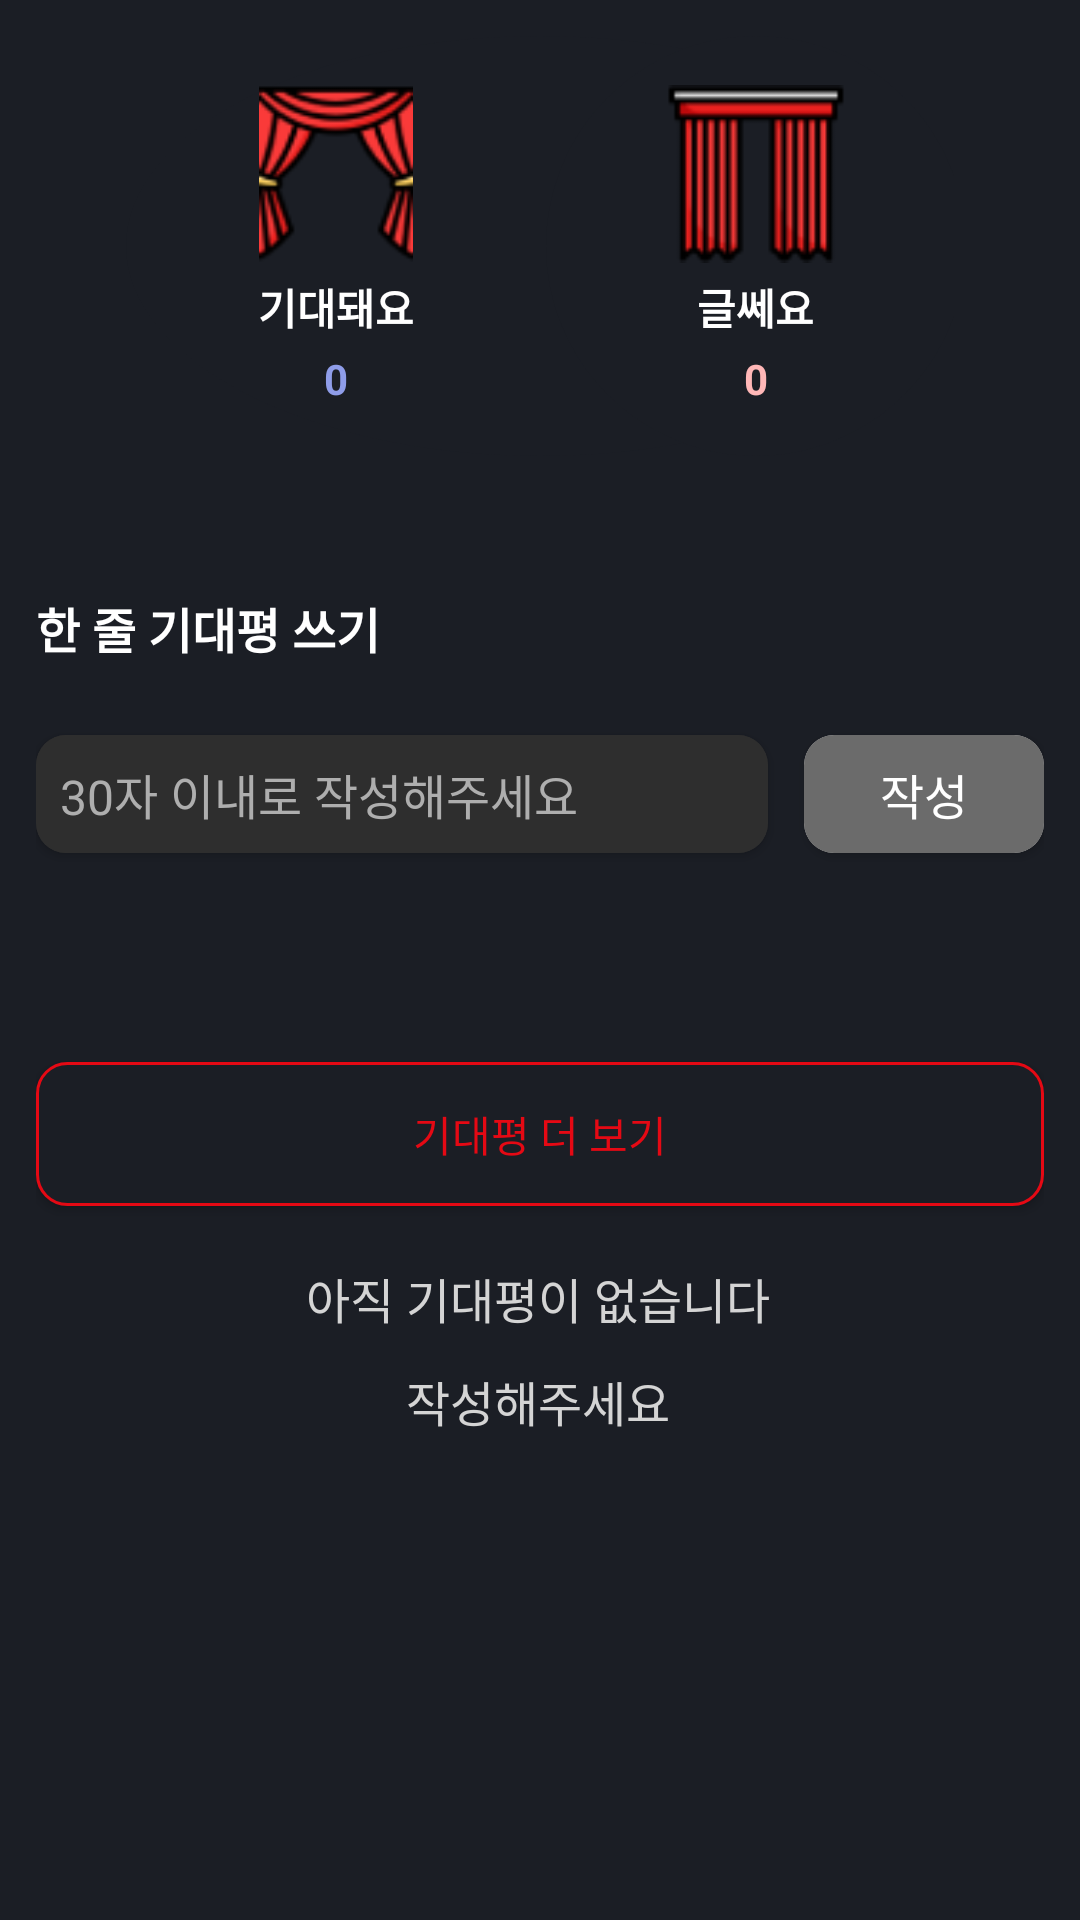

Android layout source for this screen:
<!-- AndroidManifest.xml: application theme Theme.CurtainCall -->
<!-- res/layout/fragment_expectation.xml -->
<?xml version="1.0" encoding="utf-8"?>
<ScrollView xmlns:android="http://schemas.android.com/apk/res/android"
            android:layout_width="match_parent"
            android:layout_height="wrap_content" xmlns:app="http://schemas.android.com/apk/res-auto"
            android:background="@color/background_color"
>
  <androidx.constraintlayout.widget.ConstraintLayout
          android:layout_width="match_parent"
          android:layout_height="wrap_content"
          android:padding="12dp"
  >
    <LinearLayout
            android:id="@+id/ll_buttons"
            android:layout_width="match_parent"
            android:layout_height="wrap_content"
            app:layout_constraintTop_toTopOf="parent"
            android:layout_marginHorizontal="30dp"
            android:background="@drawable/circle_off"
    >
      <LinearLayout
              android:id="@+id/btn_expect_true"
              android:layout_width="140dp"
              android:layout_height="140dp"
              android:orientation="vertical"
              android:gravity="center"
      >
        <ImageView
                android:layout_width="60dp"
                android:layout_height="60dp"
                android:src="@drawable/curtain_open"
        />

        <TextView
                android:layout_width="wrap_content"
                android:layout_height="wrap_content"
                android:text="@string/good"
                android:textColor="@color/white"
                android:textStyle="bold"
                android:layout_marginTop="4dp"
        />

        <TextView
                android:id="@+id/tv_true_count"
                android:layout_width="wrap_content"
                android:layout_height="wrap_content"
                android:text="0"
                android:textColor="@color/good"
                android:textStyle="bold"
                android:layout_marginTop="4dp"
        />

      </LinearLayout>

      <View
              android:layout_width="0dp"
              android:layout_height="0dp"
              android:layout_weight="1"
      />

      <LinearLayout
              android:id="@+id/btn_expect_false"
              android:layout_width="140dp"
              android:layout_height="140dp"
              android:orientation="vertical"
              android:gravity="center"
              android:background="@drawable/circle_off"
      >
        <ImageView
                android:layout_width="60dp"
                android:layout_height="60dp"
                android:src="@drawable/curtain_close"
        />

        <TextView
                android:layout_width="wrap_content"
                android:layout_height="wrap_content"
                android:text="@string/bad"
                android:textColor="@color/white"
                android:textStyle="bold"
                android:layout_marginTop="4dp"
        />

        <TextView
                android:id="@+id/tv_false_count"
                android:layout_width="wrap_content"
                android:layout_height="wrap_content"
                android:text="0"
                android:textColor="@color/bad"
                android:textStyle="bold"
                android:layout_marginTop="4dp"
        />

      </LinearLayout>
    </LinearLayout>

    <TextView
            android:id="@+id/tv_expect_warning"
            android:layout_width="wrap_content"
            android:layout_height="wrap_content"
            app:layout_constraintStart_toStartOf="parent"
            app:layout_constraintTop_toBottomOf="@id/ll_buttons"
            android:text="@string/warning_good_bad"
            android:layout_marginTop="4dp"
            android:layout_marginStart="12dp"
            android:textColor="@color/primary_color"
            android:visibility="invisible"
            android:textSize="12sp"
            android:maxLines="1"
    />

    <TextView
            android:id="@+id/tv_expectation_title"
            android:layout_width="wrap_content"
            android:layout_height="wrap_content"
            android:text="@string/write_expectation"
            android:textColor="@color/white"
            android:textStyle="bold"
            android:textSize="16sp"
            android:layout_marginTop="24dp"
            app:layout_constraintTop_toBottomOf="@id/tv_expect_warning"
            app:layout_constraintStart_toStartOf="parent"
    />

    <androidx.cardview.widget.CardView
            android:id="@+id/cv_expectation"
            android:layout_width="0dp"
            android:layout_height="wrap_content"
            app:layout_constraintTop_toBottomOf="@id/tv_expectation_title"
            app:layout_constraintStart_toStartOf="parent"
            app:layout_constraintEnd_toStartOf="@id/cv_submit"
            android:layout_marginTop="24dp"
            app:cardBackgroundColor="@color/input_background_color"
            app:cardCornerRadius="10dp"
            android:layout_marginEnd="12dp"
    >
      <EditText
              android:id="@+id/et_expectation"
              android:layout_width="match_parent"
              android:layout_height="wrap_content"
              android:textSize="16sp"
              android:hint="@string/write_in_30"
              android:textColor="@color/white"
              android:textColorHint="@color/input_text_color"
              android:background="@color/input_background_color"
              android:padding="8dp"
      />
    </androidx.cardview.widget.CardView>

    <TextView
            android:id="@+id/tv_comment_warning"
            android:layout_width="wrap_content"
            android:layout_height="wrap_content"
            app:layout_constraintStart_toStartOf="parent"
            app:layout_constraintTop_toBottomOf="@id/cv_expectation"
            android:text="@string/warning_expectation"
            android:layout_marginTop="4dp"
            android:layout_marginStart="12dp"
            android:textColor="@color/primary_color"
            android:visibility="invisible"
            android:textSize="12sp"
            android:maxLines="1"
    />

    <androidx.cardview.widget.CardView
            android:id="@+id/cv_submit"
            android:layout_width="80dp"
            android:layout_height="0dp"
            app:layout_constraintTop_toTopOf="@id/cv_expectation"
            app:layout_constraintBottom_toBottomOf="@id/cv_expectation"
            app:layout_constraintEnd_toEndOf="parent"
            app:cardCornerRadius="10dp"
    >
      <androidx.appcompat.widget.AppCompatButton
              android:id="@+id/btn_submit"
              android:layout_width="80dp"
              android:layout_height="match_parent"
              android:text="@string/sakusei"
              android:textSize="16sp"
              android:background="@color/half_dark"
              android:gravity="center"
              android:textColor="@color/white"
      />
    </androidx.cardview.widget.CardView>

    <androidx.recyclerview.widget.RecyclerView
            android:id="@+id/rv_expectations"
            android:layout_width="match_parent"
            android:layout_height="wrap_content"
            app:layout_constraintTop_toBottomOf="@id/tv_comment_warning"
            android:layout_marginTop="24dp"
    />

    <androidx.appcompat.widget.AppCompatButton
            android:id="@+id/btn_more"
            android:layout_width="match_parent"
            android:layout_height="wrap_content"
            app:layout_constraintTop_toBottomOf="@id/rv_expectations"
            android:layout_marginTop="24dp"
            android:background="@drawable/rounded_rectangle"
            android:text="@string/more_expectation_text"
            android:textColor="@color/primary_color"
    />

    <TextView
            android:id="@+id/tv_empty_expectations"
            android:layout_width="wrap_content"
            android:layout_height="240dp"
            android:gravity="center"
            android:text="@string/empty_expectations"
            android:textSize="16sp"
            android:textColor="@color/bottom_navi_color"
            app:layout_constraintEnd_toEndOf="parent"
            app:layout_constraintHorizontal_bias="0.497"
            app:layout_constraintStart_toStartOf="parent"
            app:layout_constraintTop_toBottomOf="@+id/tv_comment_warning"
            android:lineHeight="30dp"
            android:layout_marginTop="24dp"
    />
  </androidx.constraintlayout.widget.ConstraintLayout>
</ScrollView>
<!-- resources referenced by this layout -->
<resources>
  <color name="background_color">#1B1E25</color>
  <color name="bad">#FFB7B7</color>
  <color name="bottom_navi_color">#D4D4D4</color>
  <color name="good">#8F9DE9</color>
  <color name="half_dark">#6B6B6B</color>
  <color name="input_background_color">#2E2E2E</color>
  <color name="input_text_color">#AEAEAE</color>
  <color name="primary_color">#E50914</color>
  <color name="white">#FFFFFFFF</color>
  <!-- drawable circle_off (drawable) -->
  <?xml version="1.0" encoding="utf-8"?>
  <shape xmlns:android="http://schemas.android.com/apk/res/android"
         android:shape="oval">
    <solid android:color="@color/background_color"/> 
    <size
            android:width="120dp"
            android:height="120dp"
    />
  </shape>
  <!-- drawable curtain_close: png bitmap (drawable, 1448 bytes) -->
  <!-- drawable curtain_open: png bitmap (drawable, 4445 bytes) -->
  <!-- drawable rounded_rectangle (drawable) -->
  <?xml version="1.0" encoding="utf-8"?>
  <shape xmlns:android="http://schemas.android.com/apk/res/android">
    <corners android:radius="10dp" />
    <stroke
            android:width="1dp"
            android:color="@color/primary_color" />
    <solid android:color="@color/background_color" />
  </shape>
  <string name="bad">글쎄요</string>
  <string name="empty_expectations">아직 기대평이 없습니다\n작성해주세요</string>
  <string name="good">기대돼요</string>
  <string name="more_expectation_text">기대평 더 보기</string>
  <string name="sakusei">작성</string>
  <string name="warning_expectation">30자 이내로 작성해주세요.</string>
  <string name="warning_good_bad">기대평을 선택해주세요</string>
  <string name="write_expectation">한 줄 기대평 쓰기</string>
  <string name="write_in_30">30자 이내로 작성해주세요</string>
  <style name="Theme.CurtainCall" parent="Theme.MaterialComponents.DayNight.NoActionBar">
          
          <item name="colorPrimary">@color/purple_500</item>
          <item name="colorPrimaryVariant">@color/purple_700</item>
          <item name="colorOnPrimary">@color/white</item>
          
          <item name="colorSecondary">@color/teal_200</item>
          <item name="colorSecondaryVariant">@color/teal_700</item>
          <item name="colorOnSecondary">@color/black</item>
          
          <item name="android:statusBarColor">@color/background_color</item>
          
          <item name="android:windowBackground">@color/black</item>
          <item name="android:windowIsTranslucent">true</item>
      </style>
  <color name="purple_500">#FF6200EE</color>
  <color name="purple_700">#FF3700B3</color>
  <color name="teal_200">#FF03DAC5</color>
  <color name="teal_700">#FF018786</color>
  <color name="black">#FF000000</color>
</resources>
